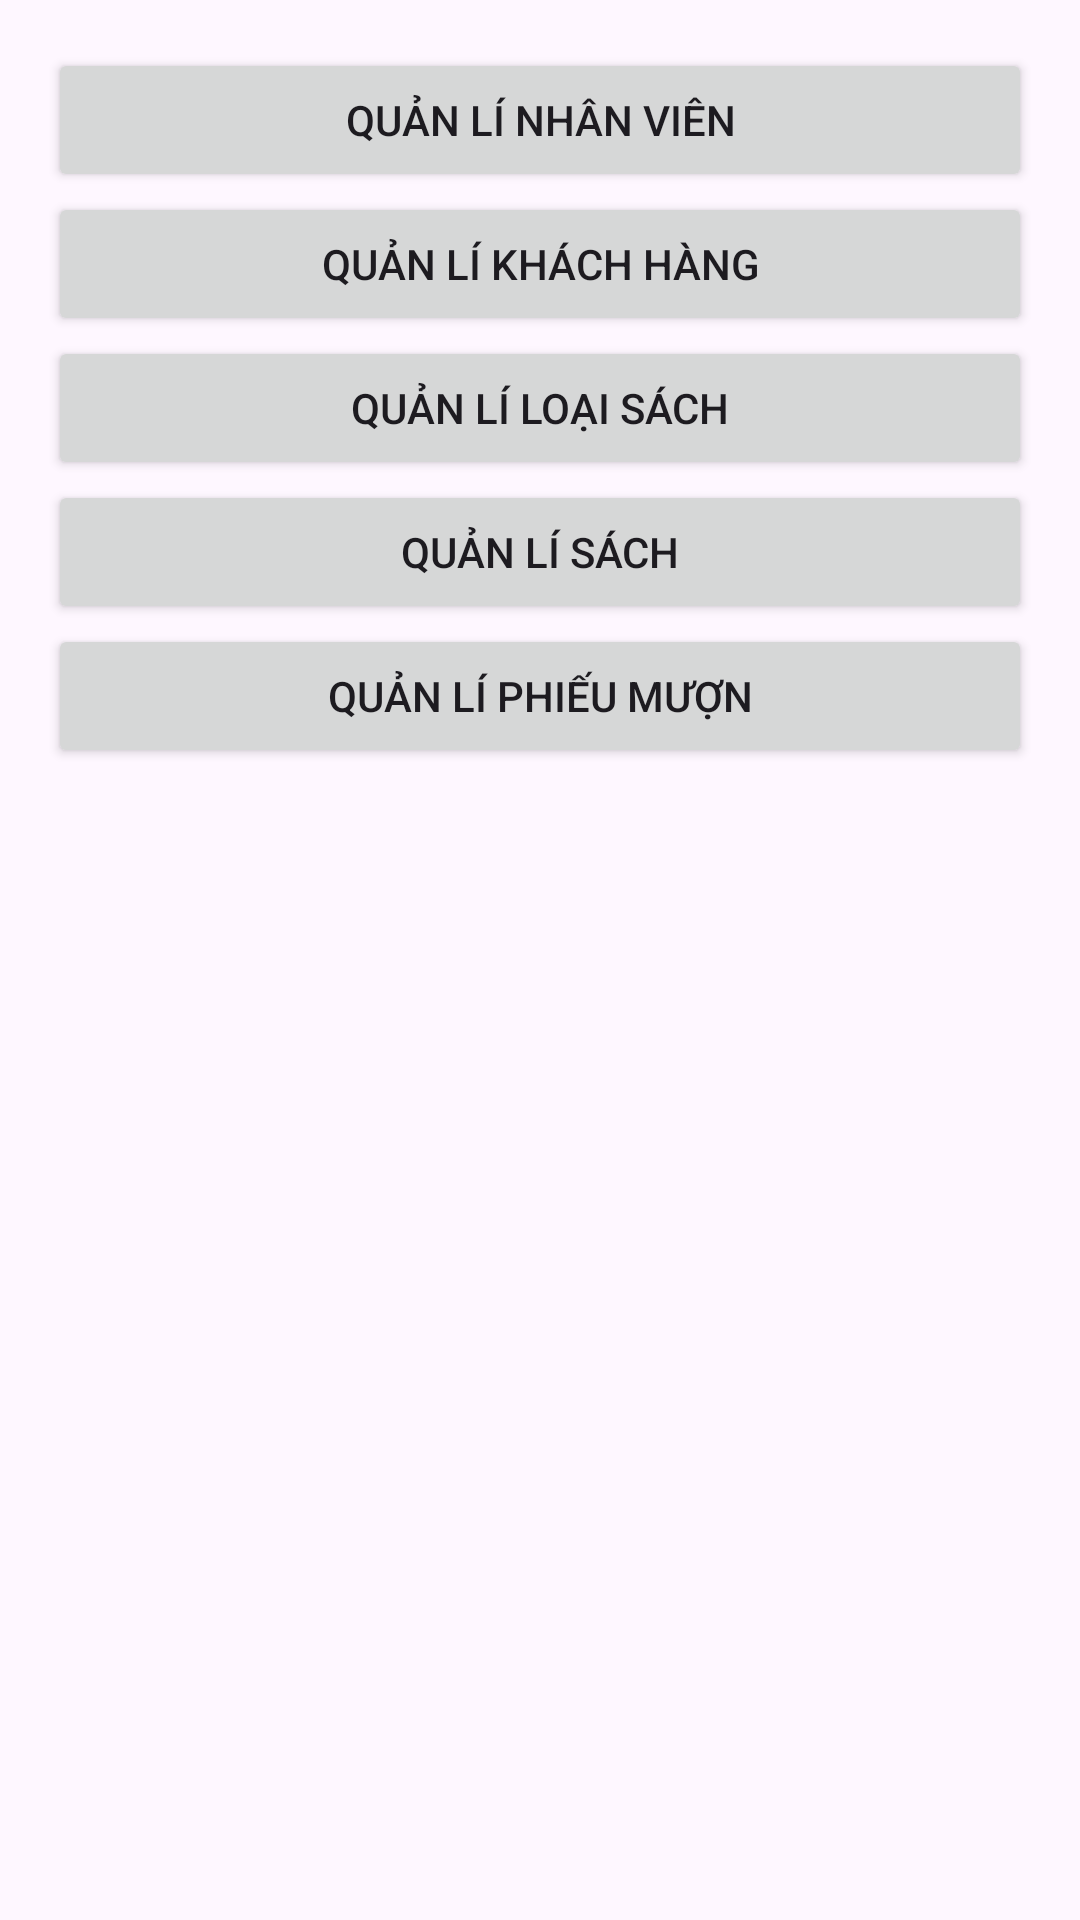

Here is an Android app screen rendered from its layout file. Give the layout XML and the strings, colors and styles it references.
<!-- AndroidManifest.xml: application theme Theme.ReadingBook -->
<!-- res/layout/quan_li_fragment.xml -->
<?xml version="1.0" encoding="utf-8"?>
<LinearLayout xmlns:android="http://schemas.android.com/apk/res/android"
    android:layout_width="match_parent"
    android:layout_height="match_parent"
    android:orientation="vertical"
    android:padding="16dp">
    <Button
        android:id="@+id/btnQuanLiNhanVien"
        android:layout_width="match_parent"
        android:layout_height="wrap_content"
        android:text="Quản lí nhân viên"/>
    <Button
        android:id="@+id/btnQuanLiKhachHang"
        android:layout_width="match_parent"
        android:layout_height="wrap_content"
        android:text="Quản lí khách hàng"/>
    <Button
        android:id="@+id/btnQuanLiLoaiSach"
        android:layout_width="match_parent"
        android:layout_height="wrap_content"
        android:text="Quản lí loại sách"/>
    <Button
        android:id="@+id/btnQuanLiSach"
        android:layout_width="match_parent"
        android:layout_height="wrap_content"
        android:text="Quản lí sách"/>
    <Button
        android:id="@+id/btnQuanLiPhieuMuon"
        android:layout_width="match_parent"
        android:layout_height="wrap_content"
        android:text="Quản lí phiếu mượn"/>

</LinearLayout>
<!-- resources referenced by this layout -->
<resources>
  <style name="Theme.ReadingBook" parent="Base.Theme.ReadingBook" />
  <style name="Base.Theme.ReadingBook" parent="Theme.Material3.DayNight.NoActionBar">
          
          
      </style>
</resources>
